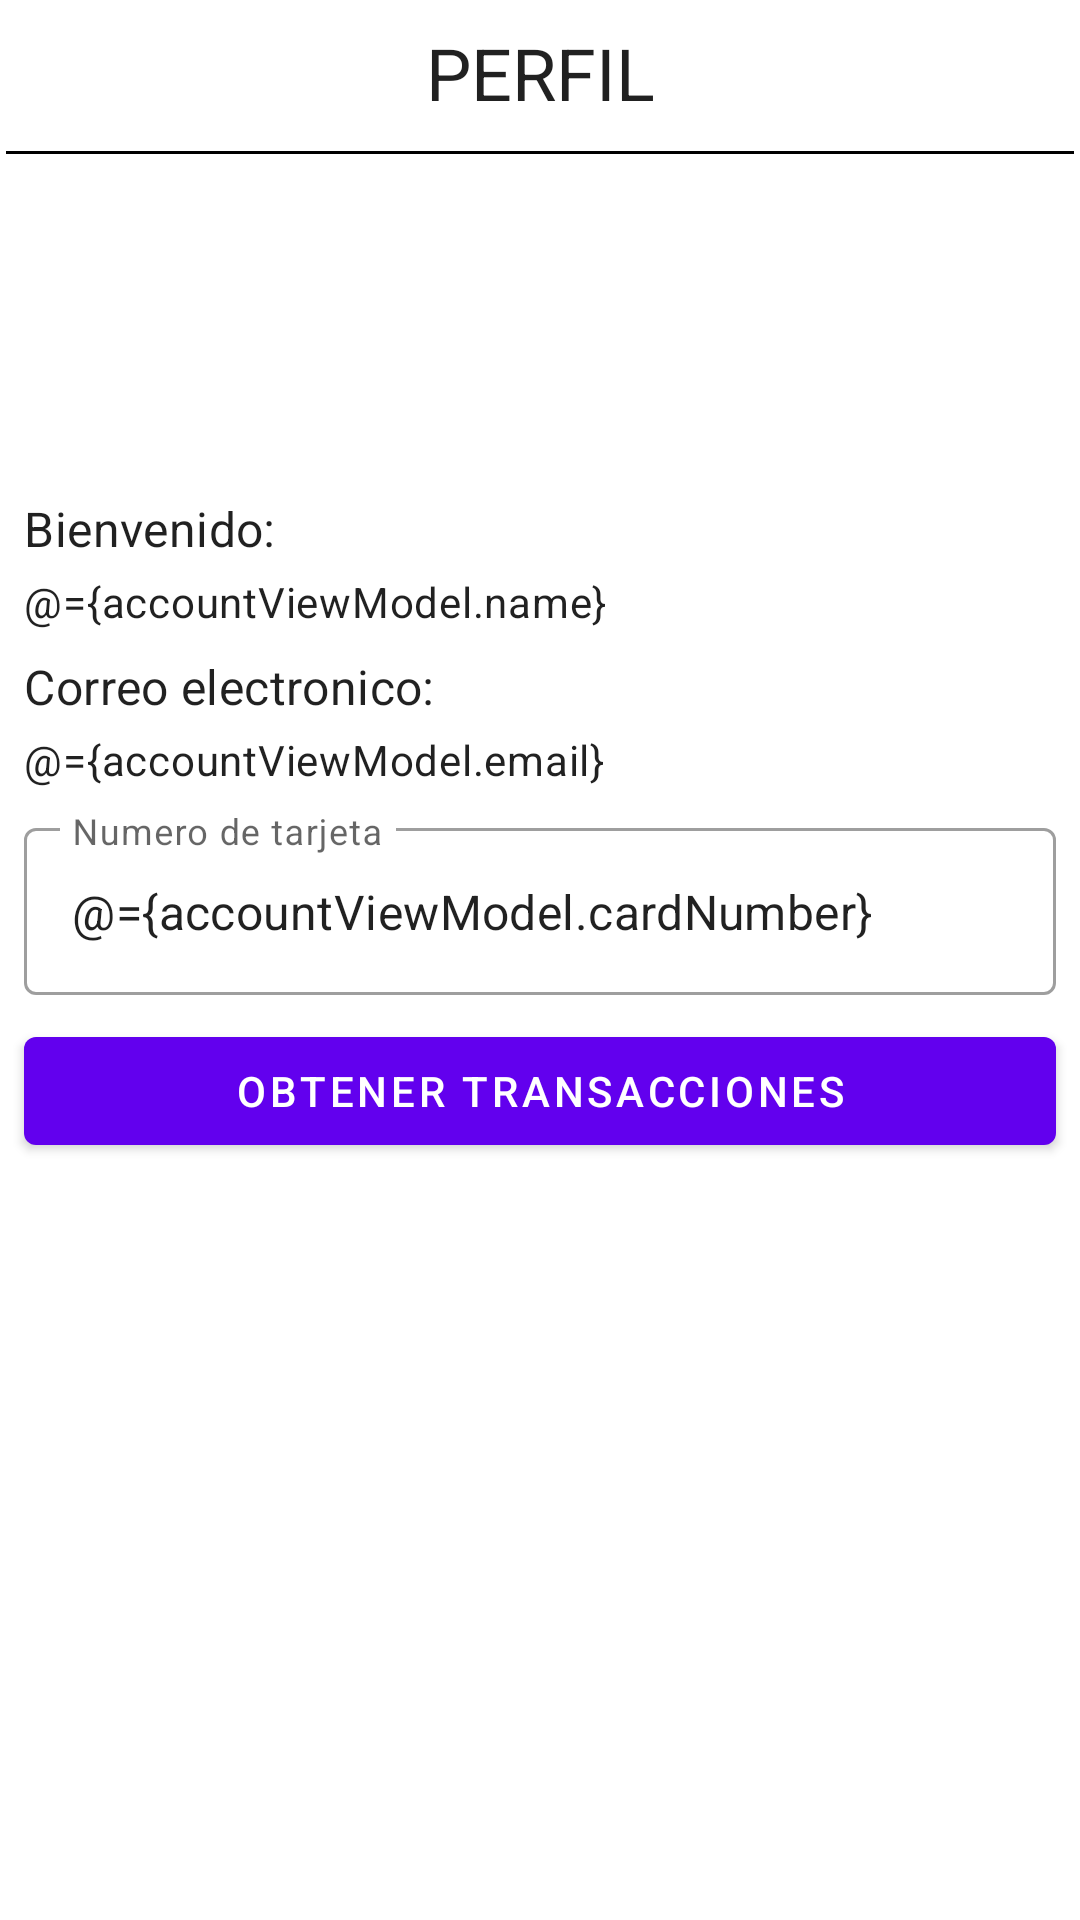

Here is an Android app screen rendered from its layout file. Give the layout XML and the strings, colors and styles it references.
<!-- AndroidManifest.xml: application theme Theme.Iainteractive_demo -->
<!-- res/layout/fragment_account.xml -->
<?xml version="1.0" encoding="utf-8"?>
<layout xmlns:android="http://schemas.android.com/apk/res/android"
    xmlns:app="http://schemas.android.com/apk/res-auto"
    xmlns:tools="http://schemas.android.com/tools">

    <data>
        <variable
            name="accountViewModel"
            type="com.dukena.myapplication.fragments.account.viewmodel.AccountViewModel" />
    </data>

    <LinearLayout
        android:layout_width="match_parent"
        android:layout_height="match_parent"
        android:orientation="vertical">
        <com.google.android.material.textview.MaterialTextView
            android:layout_width="match_parent"
            android:layout_height="wrap_content"
            android:text="@string/tittle_perfil"
            android:textAllCaps="true"
            android:textAlignment="center"
            android:layout_margin="@dimen/margin_default"
            android:textAppearance="@style/TextAppearance.MaterialComponents.Headline5"/>
        <View
            android:layout_width="match_parent"
            android:layout_height="1dp"
            android:layout_margin="2dp"
            android:background="@color/black"/>
        <ImageView
            android:layout_gravity="center"
            android:layout_width="@dimen/big_margin"
            android:layout_height="@dimen/big_margin"
            android:layout_margin="@dimen/margin_large"
            android:src="@drawable/ic_account_box_24"
            app:tint="@color/design_default_color_primary"
            android:contentDescription="ImageProfile" />

        <com.google.android.material.textview.MaterialTextView
            android:layout_marginHorizontal="@dimen/margin_default"
            android:text="@string/text_bienvenido"
            android:textAppearance="@style/TextAppearance.MaterialComponents.Subtitle1"
            android:layout_width="match_parent"
            android:layout_height="wrap_content"/>
        <com.google.android.material.textview.MaterialTextView
            android:id="@+id/tv_name"
            android:layout_marginHorizontal="@dimen/margin_default"
            android:text="@={accountViewModel.name}"
            android:layout_marginTop="4dp"
            android:textAppearance="@style/TextAppearance.MaterialComponents.Body2"
            android:layout_width="match_parent"
            android:layout_height="wrap_content"/>
        <com.google.android.material.textview.MaterialTextView
            android:layout_marginHorizontal="8dp"
            android:text="@string/text_email"
            android:layout_marginTop="@dimen/margin_default"
            android:textAppearance="@style/TextAppearance.MaterialComponents.Subtitle1"
            android:layout_width="match_parent"
            android:layout_height="wrap_content"/>
        <com.google.android.material.textview.MaterialTextView
            android:layout_marginHorizontal="8dp"
            android:text="@={accountViewModel.email}"
            android:layout_marginTop="4dp"
            android:textAppearance="@style/TextAppearance.MaterialComponents.Body2"
            android:layout_width="match_parent"
            android:layout_height="wrap_content"/>
        <com.google.android.material.textfield.TextInputLayout
            android:layout_margin="8dp"
            android:layout_width="match_parent"
            android:layout_height="wrap_content"
            android:hint="@string/text_card_number"
            style="@style/Widget.MaterialComponents.TextInputLayout.OutlinedBox">
            <com.google.android.material.textfield.TextInputEditText
                android:layout_width="match_parent"
                android:layout_height="wrap_content"
                android:text="@={accountViewModel.cardNumber}"/>
        </com.google.android.material.textfield.TextInputLayout>

        <com.google.android.material.button.MaterialButton
            android:text="@string/action_transaction"
            android:textAllCaps="true"
            android:onClick="@{ () -> accountViewModel.getTransaccions()}"
            android:layout_marginHorizontal="8dp"
            android:layout_width="match_parent"
            android:layout_height="wrap_content"/>

    </LinearLayout>
</layout>
<!-- resources referenced by this layout -->
<resources>
  <dimen name="big_margin">64dp</dimen>
  <dimen name="margin_default">8dp</dimen>
  <dimen name="margin_large">24dp</dimen>
  <string name="action_transaction">Obtener transacciones</string>
  <string name="text_bienvenido">Bienvenido:</string>
  <string name="text_card_number">Numero de tarjeta</string>
  <string name="text_email">Correo electronico:</string>
  <string name="tittle_perfil">PERFIL</string>
  <style name="Theme.Iainteractive_demo" parent="Theme.MaterialComponents.DayNight.DarkActionBar">
          
          <item name="colorPrimary">@color/purple_500</item>
          <item name="colorPrimaryVariant">@color/purple_700</item>
          <item name="colorOnPrimary">@color/white</item>
          
          <item name="colorSecondary">@color/teal_200</item>
          <item name="colorSecondaryVariant">@color/teal_700</item>
          <item name="colorOnSecondary">@color/black</item>
          
          <item name="android:statusBarColor" tools:targetApi="l">?attr/colorPrimaryVariant</item>
          
      </style>
  <!-- not gathered from this repository: default colours our renderer supplied (Android Studio template values) -->
  <color name="purple_500">#FF6200EE</color>
  <color name="purple_700">#FF3700B3</color>
  <color name="teal_200">#FF03DAC5</color>
  <color name="teal_700">#FF018786</color>
  <color name="black">#FF000000</color>
  <color name="white">#FFFFFFFF</color>
</resources>
